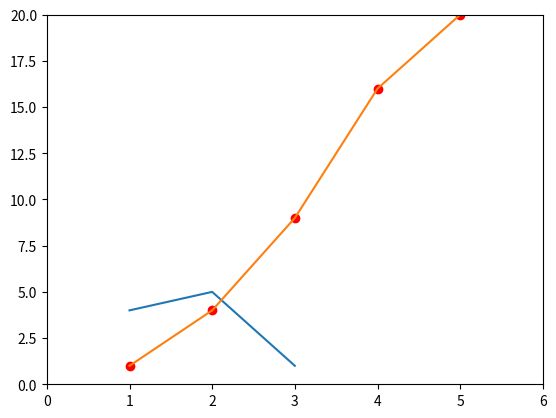
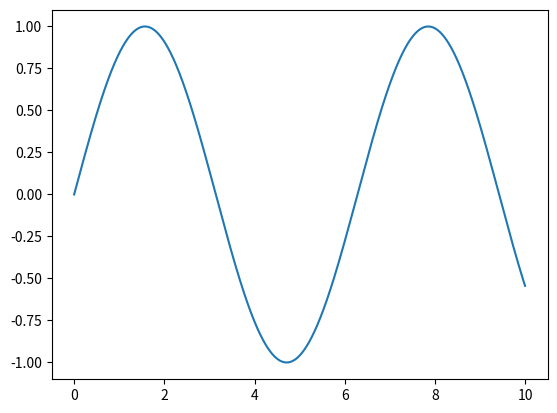

These charts were generated, in order, by the following Python code:
import numpy as np                 # Making a 2D Array using NumPy
x=np.array([[1,2,3,4,5],[6,7,8,9,10]])
print(x)

from matplotlib import pyplot as plt #Using matplotlib (which works same as matlab in python) to make the plottings
plt.plot([1,2,3],[4,5,1])
plt.show()

import matplotlib.pyplot as pzt   # Code with plottings
x=[1,2,3,4,5]
y=[1,4,9,16,20]
pzt.plot(x,y,'ro')           # ro is used for red circle 
pzt.axis([0,6,0,20])
pzt.show()

import matplotlib.pyplot as pzt    # Same code but this time with proper graph
x=[1,2,3,4,5]
y=[1,4,9,16,20]
pzt.plot(x,y)
pzt.axis([0,6,0,20])
pzt.show()

import numpy as nt               # Making of sin graph using both numpy and matplotlib
from matplotlib import pyplot as plz
fig=plz.figure()
ax=plz.axes()
x=np.linspace(0,10,1000)
ax.plot(x,np.sin(x))
plz.show()